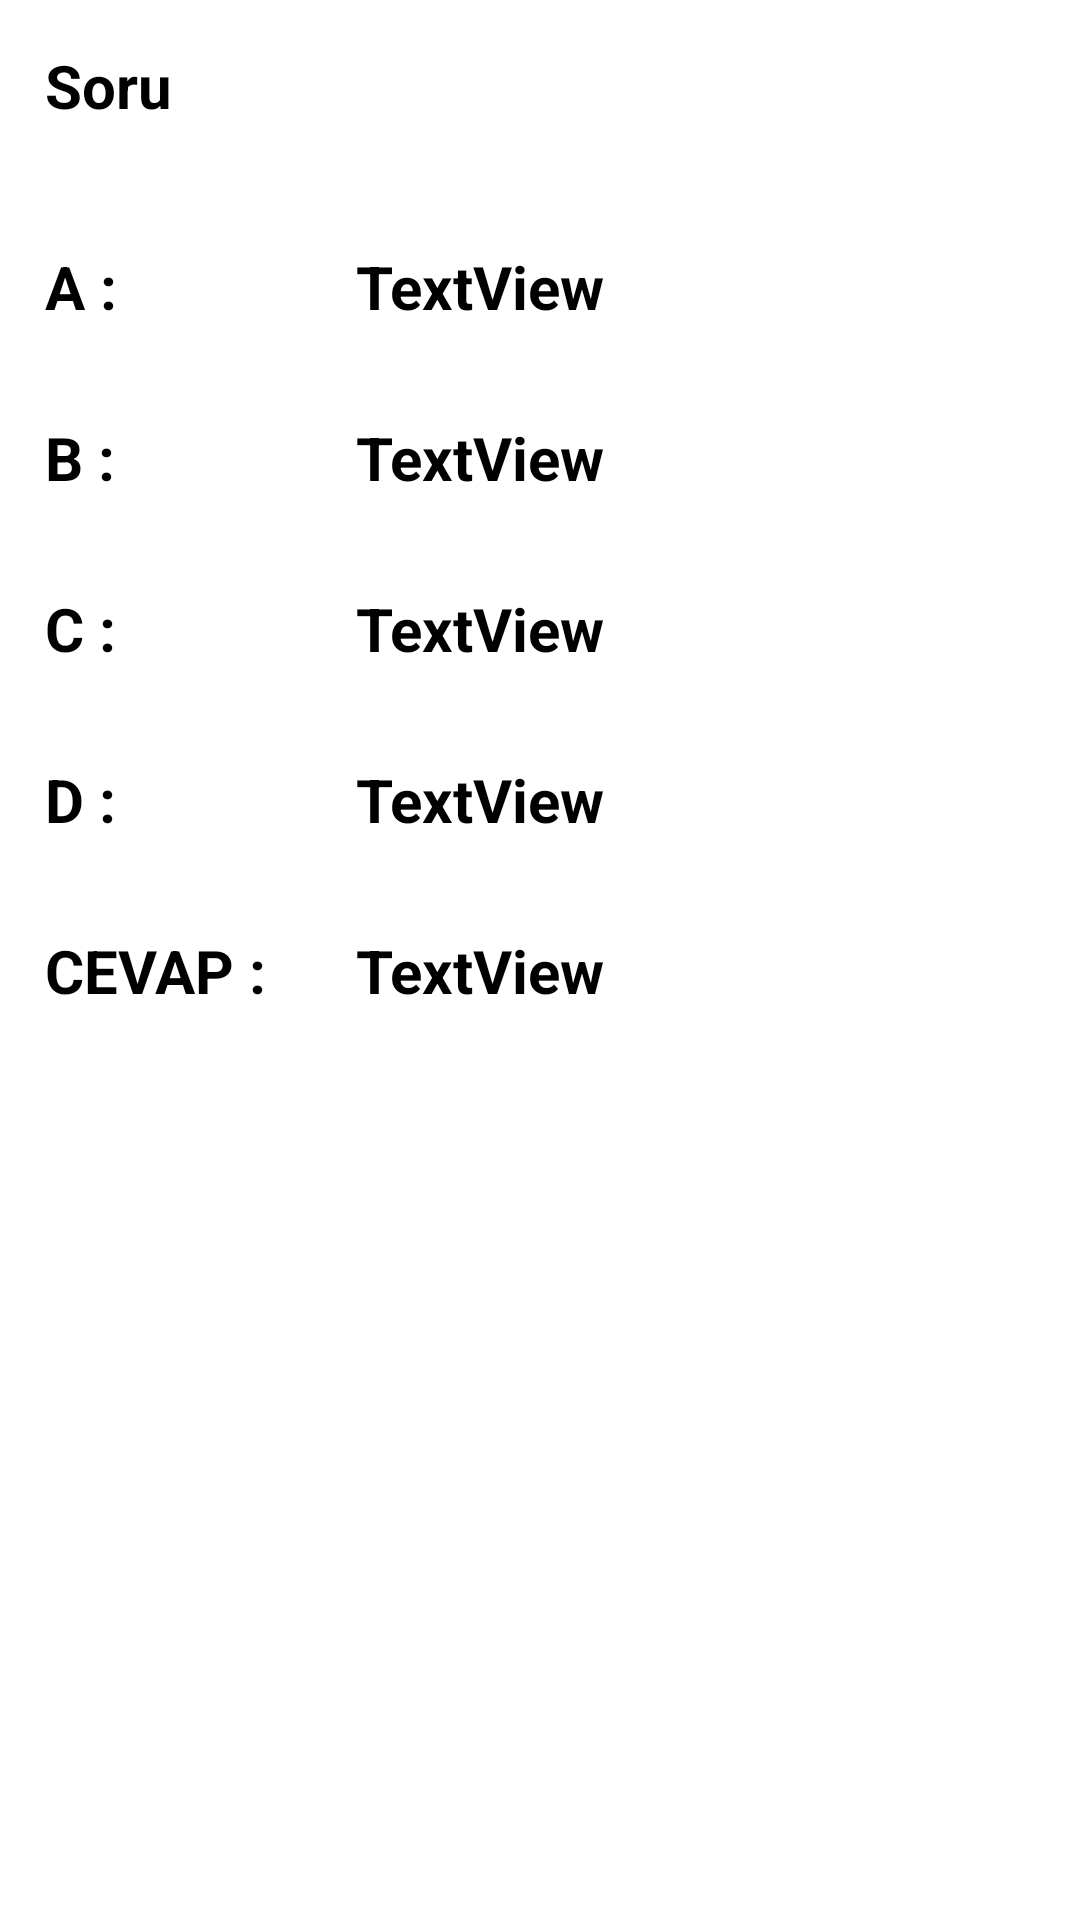

This screen was rendered from an Android layout file. Write that file and the resources it references.
<!-- AndroidManifest.xml: application theme Theme.MyApplication -->
<!-- res/layout/sorulist.xml -->
<?xml version="1.0" encoding="utf-8"?>
<LinearLayout
    xmlns:android="http://schemas.android.com/apk/res/android"
    xmlns:app="http://schemas.android.com/apk/res-auto"
    xmlns:tools="http://schemas.android.com/tools"
    android:layout_width="match_parent"
    android:orientation="vertical"
    android:layout_height="match_parent">


<LinearLayout
    android:layout_width="match_parent"
    android:layout_height="wrap_content">
    <TextView
        android:id="@+id/tvsoru"
        android:layout_width="match_parent"
        android:layout_height="wrap_content"
        android:padding="15dp"
        android:text="Soru"
        android:textSize="20dp"
        android:textStyle="bold"
        tools:ignore="MissingConstraints" />

</LinearLayout>
    <LinearLayout
        android:layout_width="match_parent"
        android:layout_height="match_parent"
        android:orientation="horizontal">


        <LinearLayout
            android:layout_width="wrap_content"
            android:layout_height="wrap_content"
            android:layout_marginTop="10dp"
            android:gravity="center"
            android:orientation="vertical"
            tools:ignore="MissingConstraints">


            <TextView
                android:id="@+id/textView18"
                android:layout_width="match_parent"
                android:layout_height="wrap_content"
                android:padding="15dp"
                android:text="A :"
                android:textSize="20dp"
                android:textStyle="bold" />

            <TextView
                android:id="@+id/textView19"
                android:layout_width="match_parent"
                android:layout_height="wrap_content"
                android:padding="15dp"
                android:text="B :"
                android:textSize="20dp"
                android:textStyle="bold" />

            <TextView
                android:id="@+id/textView20"
                android:layout_width="match_parent"
                android:layout_height="wrap_content"
                android:padding="15dp"
                android:text="C :"
                android:textSize="20dp"
                android:textStyle="bold" />

            <TextView
                android:id="@+id/textView21"
                android:layout_width="match_parent"
                android:layout_height="wrap_content"
                android:padding="15dp"
                android:text="D :"
                android:textSize="20dp"
                android:textStyle="bold" />

            <TextView
                android:id="@+id/textView22"
                android:layout_width="match_parent"
                android:layout_height="wrap_content"
                android:padding="15dp"
                android:text="CEVAP :"
                android:textSize="20dp"
                android:textStyle="bold" />
        </LinearLayout>

        <LinearLayout
            android:layout_width="match_parent"
            android:layout_height="wrap_content"
            android:layout_marginLeft="0dp"
            android:layout_marginTop="10dp"
            android:gravity="center"
            android:orientation="vertical"
            tools:ignore="MissingConstraints">


            <TextView
                android:id="@+id/tva"
                android:layout_width="match_parent"
                android:layout_height="wrap_content"
                android:padding="15dp"
                android:text="TextView"
                android:textSize="20dp"
                android:textStyle="bold" />

            <TextView
                android:id="@+id/tvb"
                android:layout_width="match_parent"
                android:layout_height="wrap_content"
                android:padding="15dp"
                android:text="TextView"
                android:textSize="20dp"
                android:textStyle="bold" />

            <TextView
                android:id="@+id/tvc"
                android:layout_width="match_parent"
                android:layout_height="wrap_content"
                android:padding="15dp"
                android:text="TextView"
                android:textSize="20dp"
                android:textStyle="bold" />

            <TextView
                android:id="@+id/tvd"
                android:layout_width="match_parent"
                android:layout_height="wrap_content"
                android:padding="15dp"
                android:text="TextView"
                android:textSize="20dp"
                android:textStyle="bold" />

            <TextView
                android:id="@+id/tvcevap"
                android:layout_width="match_parent"
                android:layout_height="wrap_content"
                android:padding="15dp"
                android:text="TextView"
                android:textSize="20dp"
                android:textStyle="bold" />

        </LinearLayout>



    </LinearLayout>



</LinearLayout>
<!-- resources referenced by this layout -->
<resources>

</resources>
